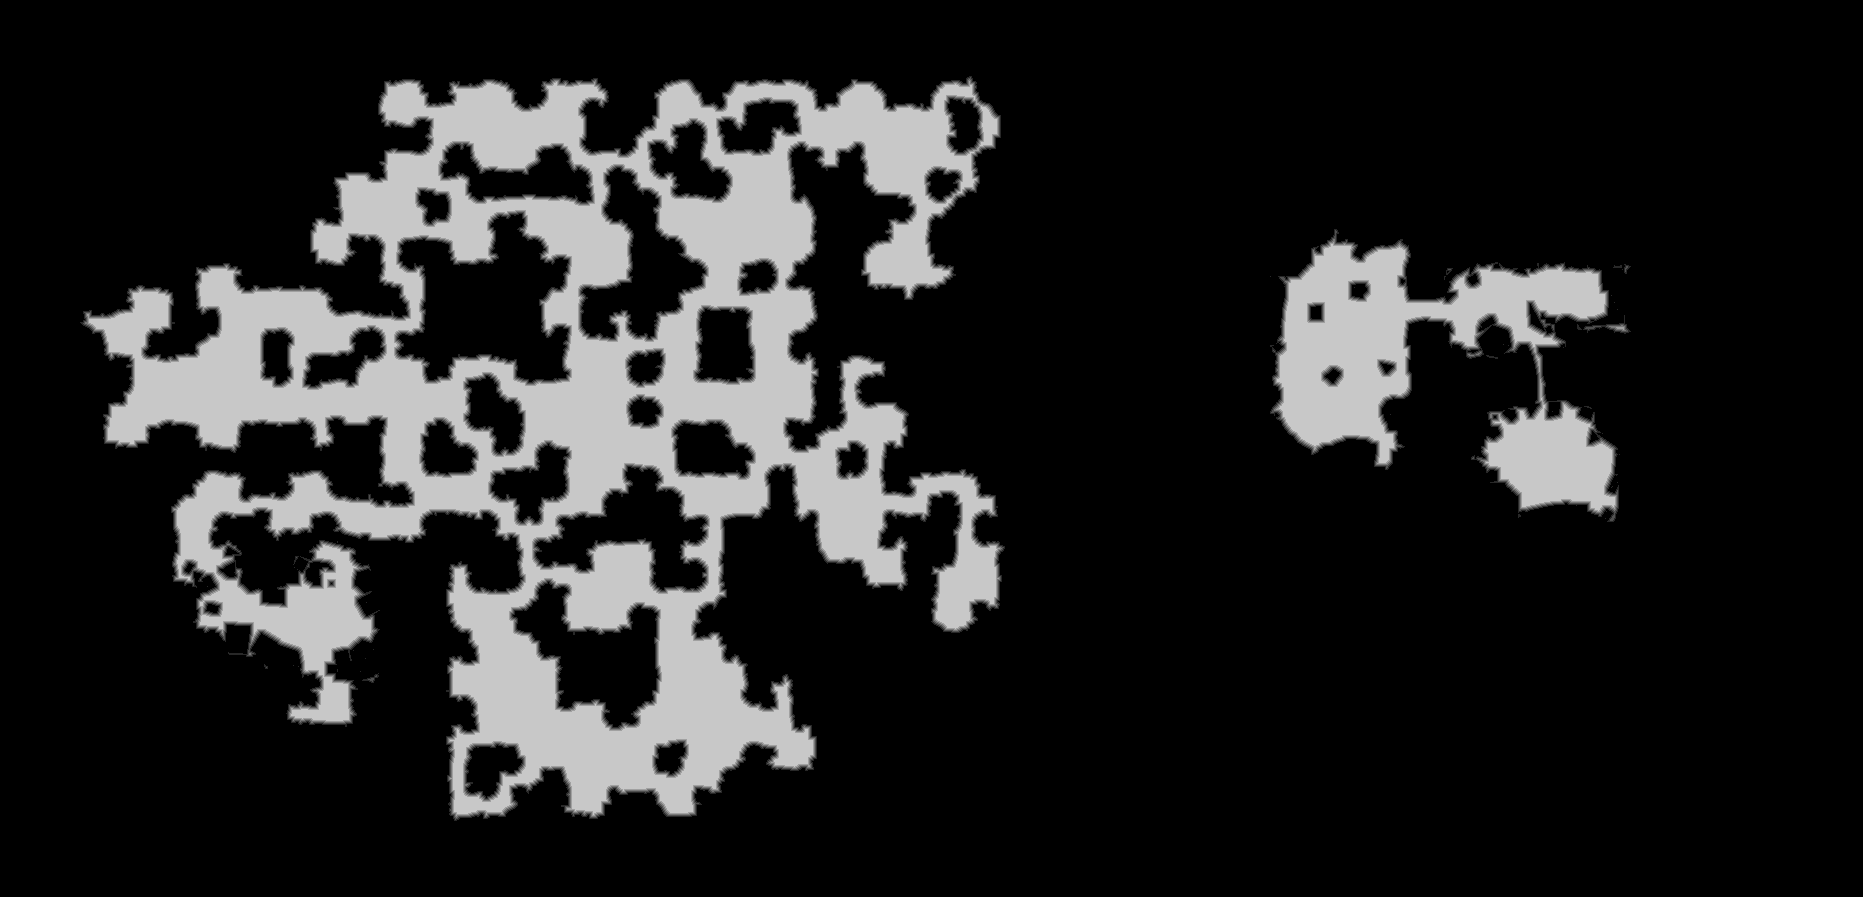

The table this chart was drawn from, first rows:
base	0x447748b0000
origin	0x20010
stride	932
width	1863
height	897
nibble	0	1330298
nibble	1	24717
nibble	2	23193
nibble	3	22230
nibble	4	21399
nibble	5	249274
